Dataset: CRC_NEW_DATASET (GitHub, Aditya1Jhaveri/Colorectal-Cancer-Tissue-Classification). Classes: ADI nlm, BACK nlm, DEB nlm, LYM nlm, MUC nlm, MUS nlm, NORM nlm, STR nlm, TUM nlm.

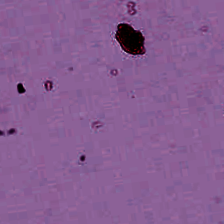
Label: BACK nlm

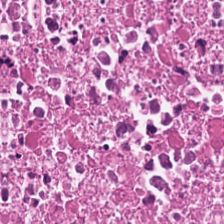
Label: DEB nlm

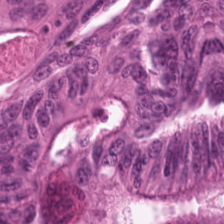
Label: TUM nlm

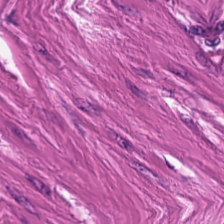
Label: MUS nlm

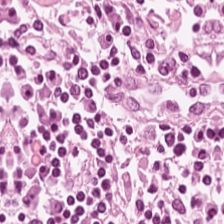
Label: LYM nlm

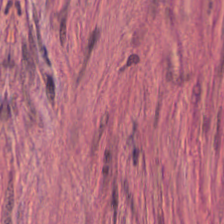
Label: STR nlm
